Run: headless pygame with SDL's dummy video driver; simulated clock (each Clock.tick advances the game by its frame time, no real sleeping); random seed 0; keys injected as events and as key.get_pressed() state; mouse plan: one left click at the window centre at the start of phase 2, then a move to the lower-right quarter at the start of phase 3.
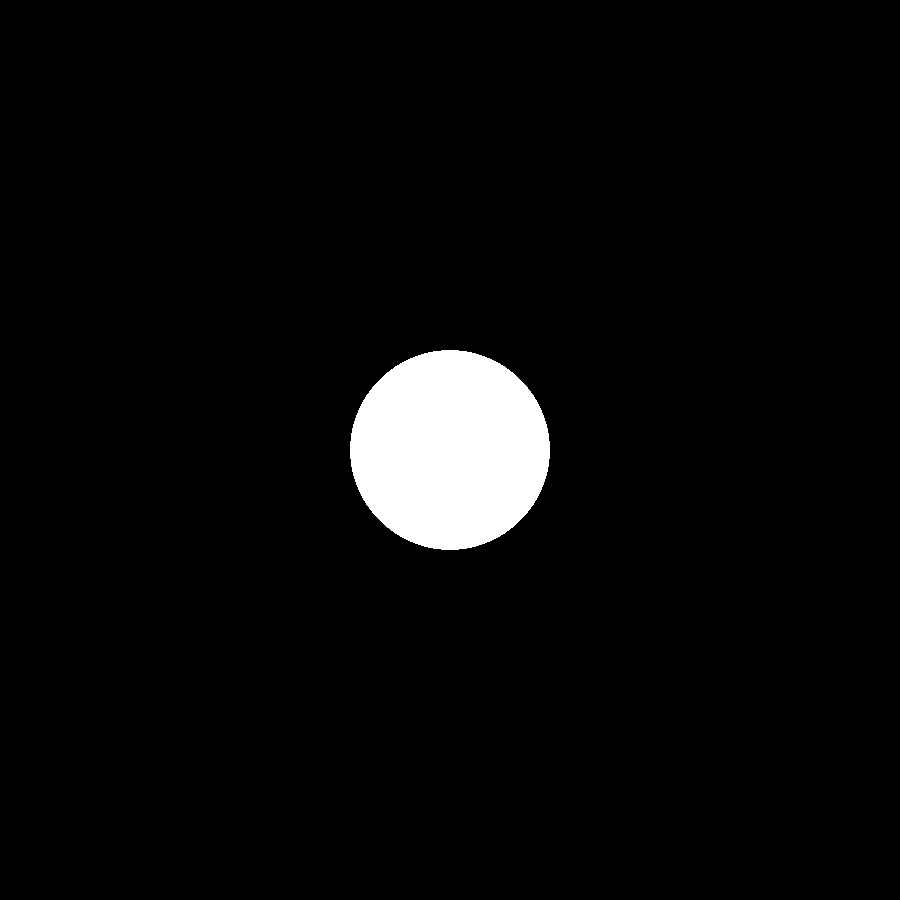
Frame 1 of 4 · flips 1–60 · no input
Frame 2 of 4 · flips 61–180 · clicked the window centre · tapped SPACE, RETURN · held RIGHT (→), D · screen unchanged from frame 1, image omitted
Frame 3 of 4 · flips 181–300 · moved the mouse to the lower-right quarter · held DOWN (↓), S · screen unchanged from frame 2, image omitted
Frame 4 of 4 · flips 301–420 · held LEFT (←), A, UP (↑), W · screen unchanged from frame 3, image omitted

The pygame program that drew these frames:

import pygame
from random import randint
from pygame.locals import *
import time
# color generator
def color():
    colors=[]
    for x in range(0,3):
        colors.append(randint(0,255))
    return tuple(colors)
# text
def show_text(msg, x, y, color, size):
    fontobj= pygame.font.SysFont('rockwell', size)
    msgobj = fontobj.render(msg,False,color)
    screen.blit(msgobj,(x, y))


pygame.init()
screenwidth=900
screenheight=900
name="HI"
clickcount=0
screen=pygame.display.set_mode((screenwidth,screenheight))
clock=pygame.time.Clock()
colorz=(255,255,255)
pygame.display.set_caption(name)
while True:
    pygame.draw.circle(screen,colorz,(450,450),100)
    pygame.display.update()
    for event in pygame.event.get():
        if event.type==QUIT:
            pygame.quit()
            exit()
        if event.type==MOUSEBUTTONDOWN:
            clickcount+=1
            if 350<=event.pos[0]<=550 and 350<=event.pos[1]<=550 and clickcount%2==0:
                colorz=color()
